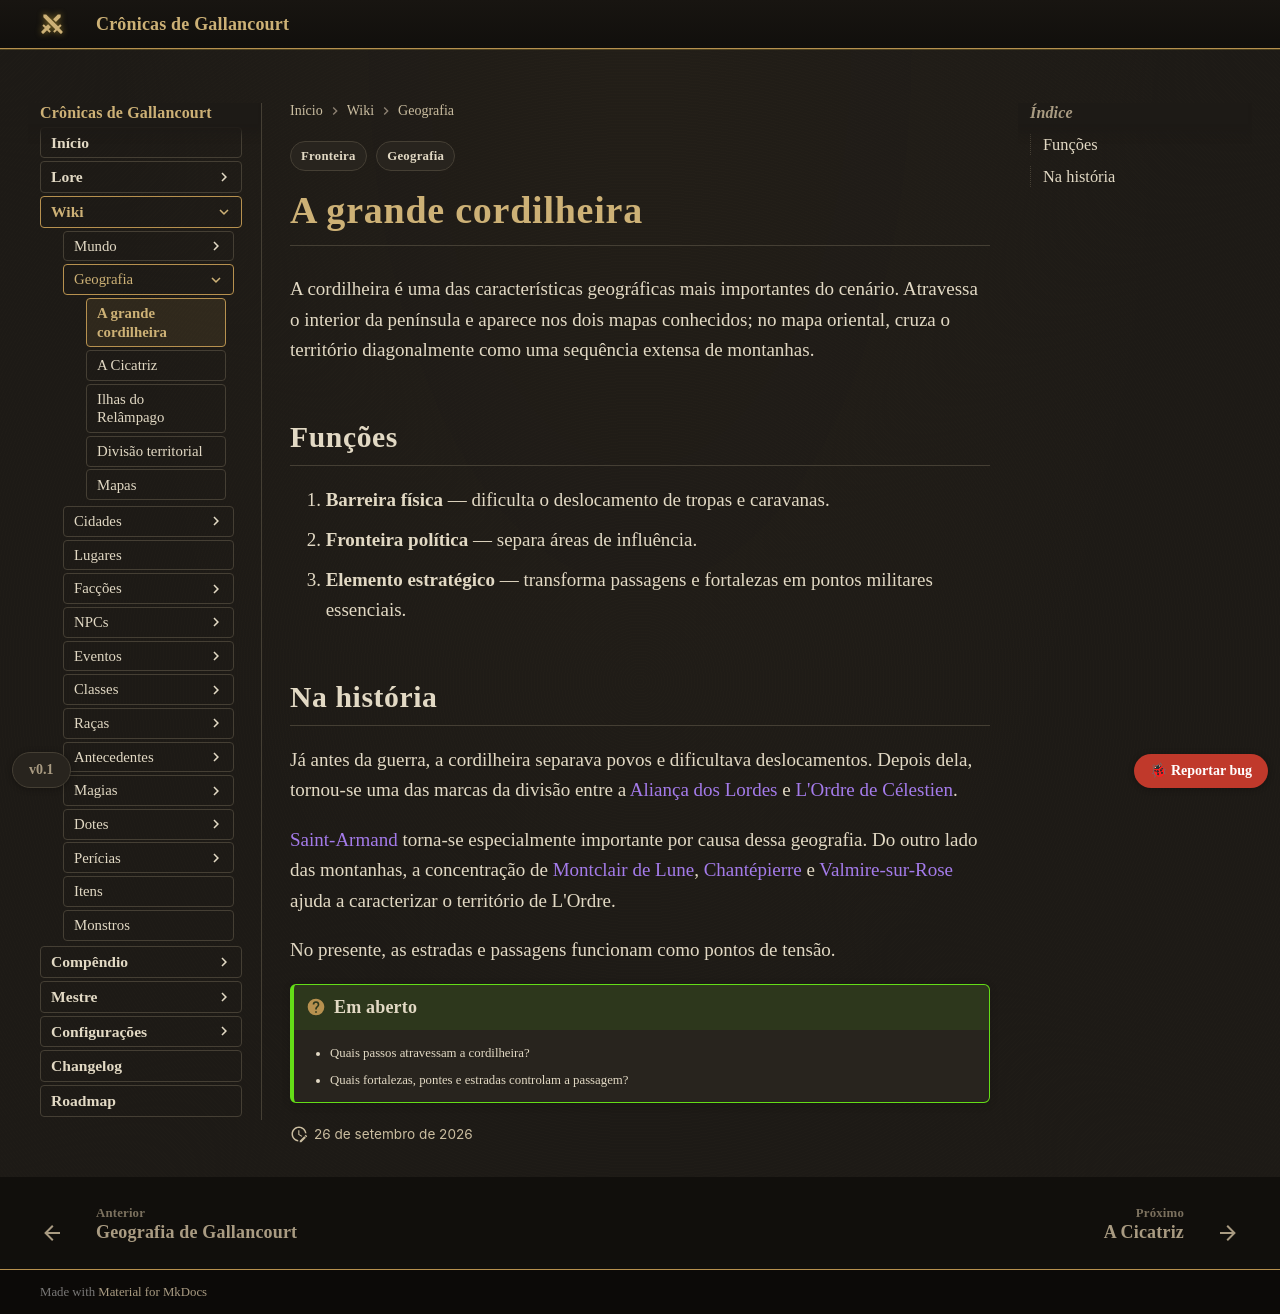

repository: Verayon/Gallancourt-RPG-DnD- · page: geografia/grande-cordilheira/index.html · generator: mkdocs

---
tags:
  - Geografia
  - Fronteira
---

# A grande cordilheira

A cordilheira é uma das características geográficas mais importantes do cenário. Atravessa o
interior da península e aparece nos dois mapas conhecidos; no mapa oriental, cruza o território
diagonalmente como uma sequência extensa de montanhas.

## Funções

1. **Barreira física** — dificulta o deslocamento de tropas e caravanas.
2. **Fronteira política** — separa áreas de influência.
3. **Elemento estratégico** — transforma passagens e fortalezas em pontos militares essenciais.

## Na história

Já antes da guerra, a cordilheira separava povos e dificultava deslocamentos. Depois dela,
tornou-se uma das marcas da divisão entre a [Aliança dos Lordes](../faccoes/alianca-dos-lordes.md)
e [L'Ordre de Célestien](../faccoes/l-ordre-de-celestien.md).

[Saint-Armand](../cidades/saint-armand.md) torna-se especialmente importante por causa dessa
geografia. Do outro lado das montanhas, a concentração de
[Montclair de Lune](../cidades/montclair-de-lune.md), [Chantépierre](../cidades/chantepierre.md) e
[Valmire-sur-Rose](../cidades/valmire-sur-rose.md) ajuda a caracterizar o território de L'Ordre.

No presente, as estradas e passagens funcionam como pontos de tensão.

!!! question "Em aberto"
    - Quais passos atravessam a cordilheira?
    - Quais fortalezas, pontes e estradas controlam a passagem?
